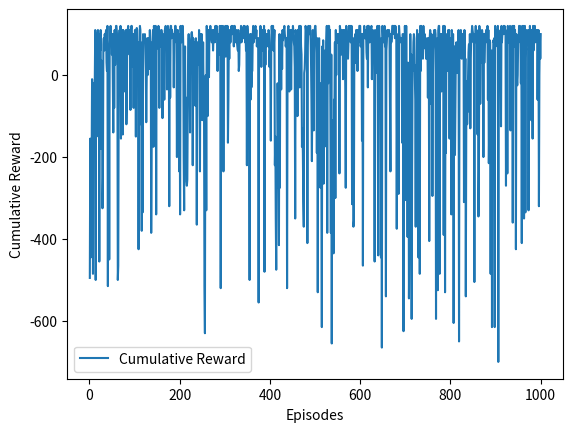

This figure's Python source: (Note: this script raises an exception after producing the figure.)
import numpy as np
import matplotlib.pyplot as plt

#Careful with the number of episodes as the simulation can take a long time to run.

class RoboticArmEnvironment:
    def __init__(self, num_positions, num_plants):
        """
        Initialize the robotic arm environment with given parameters.

        Parameters:
        num_positions (int): Number of positions the arm can move to.
        num_plants (int): Number of plants to measure.
        """
        self.num_positions = num_positions
        self.num_plants = num_plants
        self.arm_position = 0
        self.measurements_taken = np.zeros(num_plants, dtype=int)

    def reset(self):
        """
        Reset the environment to its initial state.

        Returns:
        tuple: Current arm position and measurements taken.
        """
        self.arm_position = 0
        self.measurements_taken = np.zeros(self.num_plants, dtype=int)
        return self.arm_position, np.copy(self.measurements_taken)

    def take_measurement_left(self):
        """
        Attempt to take a measurement on the left side of the arm position.

        Returns:
        int: Reward obtained from the action.
        """
        plant_position = self.arm_position - 1
        
        if  (self.arm_position > 0) and (plant_position < self.num_plants) and (self.measurements_taken[plant_position] == 0):
            self.measurements_taken[plant_position] = 1
            reward = 20
            return reward  # Measurement successful
        else:
            reward = -10
            return reward # Measurement failed (plant already measured or no measurements left)
        
    def take_measurement_right(self):
        """
        Attempt to take a measurement on the right side of the arm position.

        Returns:
        int: Reward obtained from the action.
        """
        plant_position = self.arm_position + self.num_plants//2 - 1
        
        if (self.arm_position > 0) and (plant_position < self.num_plants) and (self.measurements_taken[plant_position] == 0):
            self.measurements_taken[plant_position] = 1
            reward = 20
            return reward  # Measurement successful
        else:
            reward = -10
            return reward # Measurement failed (plant already measured or no measurements left)

    def move_up(self):
        """
        Move the arm up by one position.

        Returns:
        int: Reward obtained from the action.
        """
        if (self.arm_position < self.num_positions):
            self.arm_position += 1
        reward = -5
        return reward

    def move_down(self):
        """
        Move the arm down by one position.

        Returns:
        int: Reward obtained from the action.
        """
        if (self.arm_position > 0):
            self.arm_position -= 1
        reward = -5
        return reward

    def perform_action(self, action):
        """
        Perform the specified action.

        Parameters:
        action (str): Action to perform.

        Returns:
        int: Reward obtained from the action.
        """
        if action == '0':
            return self.take_measurement_left()
        elif action == '1':
            return self.take_measurement_right()
        elif action == '2':
            return self.move_up()
        elif action == '3':
            return self.move_down()

    def get_state(self):
        """
        Get the current state of the environment.

        Returns:
        tuple: Current arm position and measurements taken.
        """
        return self.arm_position, np.copy(self.measurements_taken)

    def get_measurements_taken(self):
        """
        Get the measurements taken in the environment.

        Returns:
        numpy.ndarray: Copy of the measurements taken.
        """
        return np.copy(self.measurements_taken)

    def step(self, action):
        """
        Execute a step in the environment.

        Parameters:
        action (str): Action to perform.

        Returns:
        tuple: Observation, reward, done flag, additional information.
        """
        reward = self.perform_action(action)
        done = np.all(self.measurements_taken) and (self.arm_position == 0)
        return self.get_state(), reward, done, {}


class QLearningAgent:
    def __init__(self, num_actions, num_arm_positions, num_plants):
        """
        Initialize a Q-learning agent with given parameters.

        Parameters:
        num_actions (int): Number of possible actions.
        num_arm_positions (int): Number of positions the arm can move to.
        num_plants (int): Number of plants to measure.
        """
        self.num_actions = num_actions
        self.num_arm_positions = num_arm_positions
        self.num_plants = num_plants

        # Initialize Q-table with zeros
        self.q_table = np.zeros((2**num_plants * num_arm_positions, num_actions), dtype=float)

        # Q-learning parameters
        self.alpha = 0.1
        self.gamma = 0.95
        self.epsilon = 0.2

    def state_to_index(self, state):
        """
        Convert the state into an index in the Q-table.

        Parameters:
        state (tuple): Current state consisting of arm position and measurements taken.

        Returns:
        int: Index in the Q-table corresponding to the state.
        """
        arm_position, measurements_taken = state
        # Ensure arm_position and measurements_taken are within the valid range
        arm_position = max(0, min(arm_position, self.num_arm_positions - 1))
        
        # Adjust the index for the plants starting from position 1
        measurements_index = int("".join(map(str, measurements_taken[:])), 2)
        
        return arm_position * (2**(self.num_plants - 1)) + measurements_index

    def select_action(self, state):
        """
        Select an action using epsilon-greedy policy.

        Parameters:
        state (tuple): Current state consisting of arm position and measurements taken.

        Returns:
        int: Selected action.
        """
        # Map state to index
        state_index = self.state_to_index(state)

        # Exploration-exploitation trade-off
        if np.random.rand() < self.epsilon:
            return np.random.choice(self.num_actions)  # Explore
        else:
            return np.argmax(self.q_table[state_index, :])  # Exploit

    def update_q_table(self, state, action, reward, next_state):
        """
        Update Q-table using Q-learning update rule.

        Parameters:
        state (tuple): Current state consisting of arm position and measurements taken.
        action (int): Action taken.
        reward (float): Reward received.
        next_state (tuple): Next state after taking the action.
        """
        # Map state and next_state to indices
        state_index = self.state_to_index(state)
        next_state_index = self.state_to_index(next_state)

        old_value = self.q_table[state_index, action]
        next_max = np.max(self.q_table[next_state_index, :])

        new_value = (1 - self.alpha) * old_value + self.alpha * (reward + self.gamma * next_max)
        self.q_table[state_index, action] = new_value


# Instantiate the environment and the Q-learning agent
env = RoboticArmEnvironment(num_positions=5, num_plants=8)
agent = QLearningAgent(num_actions=4, num_arm_positions=5, num_plants=8)

# Training loop
num_episodes = 1000
cumulative_rewards = []
# Calculate the number of steps taken per episode
steps_taken = []

for episode in range(num_episodes):
    state = env.reset()
    total_reward = 0
    counter = 0

    while counter < 100:
        # Choose an action
        action = agent.select_action(state)

        # Take the chosen action and observe the new state and reward
        next_state, reward, done, _ = env.step(str(action))

        # Update the Q-table
        agent.update_q_table(state, action, reward, next_state)

        total_reward += reward
        state = next_state

        counter += 1
        

        if done:
            print("Done in : ", counter, "steps !!")
            break
    
    steps_taken.append(counter)
        

    final_measurements_taken = env.get_measurements_taken()
    print("Final Measurements Taken:", final_measurements_taken)

    cumulative_rewards.append(total_reward)
    # Print total reward for the episode
    # print(f"Episode {episode + 1}, Total Reward: {total_reward}")

q_table = agent.q_table
print(q_table)
# Plot the cumulative rewards
plt.plot(range(1, num_episodes + 1), cumulative_rewards, label='Cumulative Reward')
plt.xlabel('Episodes')
plt.ylabel('Cumulative Reward')
plt.legend()
plt.show()

# Evaluate the trained agent
state = env.reset()

# Lists to store recorded actions, states, and rewards
recorded_actions = []
recorded_states = []
recorded_rewards = []
Counter = 0

while Counter < 100:
    action = agent.select_action(state)

    # Record the action, state, and reward
    recorded_actions.append(action)
    recorded_states.append(state)
    recorded_rewards.append(env.perform_action(action))  # Record the actual reward from the environment

    next_state, _, done, _ = env.step(str(action))
    state = next_state

    Counter += 1

    if done:
        print("Done in :", Counter, "steps!!")
        
        final_measurements_taken = env.get_measurements_taken()
        print("Final Measurements Taken:", final_measurements_taken)
        break

# Convert lists to NumPy arrays
recorded_actions_array = np.array(recorded_actions)
recorded_states_array = np.array(recorded_states)
recorded_rewards_array = np.array(recorded_rewards)

# Combine them into a single array
combined_array = np.column_stack((recorded_actions_array, recorded_states_array, recorded_rewards_array))

# Print the combined array
print("Combined Array:")
print(combined_array)

# Calculate the average rewards per episode
average_rewards = [sum(cumulative_rewards[:i+1]) / len(cumulative_rewards[:i+1]) for i in range(len(cumulative_rewards))]

# Plot the average rewards
plt.figure(figsize=(10, 5))
plt.plot(range(1, num_episodes + 1), average_rewards, label='Average Reward per Episode', color='blue')
plt.xlabel('Episodes')
plt.ylabel('Average Reward')
plt.title('Average Reward per Episode')
plt.legend()
plt.show()

# Plot the number of steps taken to complete the task
plt.figure(figsize=(10, 5))
plt.plot(range(1, num_episodes + 1), steps_taken, label='Number of Steps Taken', color='green')
plt.xlabel('Episodes')
plt.ylabel('Number of Steps')
plt.title('Number of Steps Taken to Complete the Task')
plt.legend()
plt.show()

# Calculate the average number of steps taken for each episode range
episode_ranges = [100 * i for i in range(1, num_episodes // 100 + 1)]
average_steps_per_range = []

for range_end in episode_ranges:
    average_steps_per_range.append(sum(steps_taken[:range_end]) / range_end)

# Plot the average number of steps taken per episode range
plt.figure(figsize=(10, 5))
plt.plot(episode_ranges, average_steps_per_range, label='Average Steps Taken', color='green')
plt.xlabel('Number of Episodes')
plt.ylabel('Average Number of Steps')
plt.title('Average Number of Steps Taken to Complete the Task')
plt.legend()
plt.show()


# Define ranges for hyperparameters alpha, epsilon, and gamma
alpha_values = np.linspace(0, 1, 11)  # 11 values from 0 to 1
epsilon_values = np.linspace(0, 1, 11)  # 11 values from 0 to 1
gamma_values = np.linspace(0, 1, 11)  # 11 values from 0 to 1

# Initialize variables to store the results for each hyperparameter
results_alpha = np.zeros(len(alpha_values))
results_epsilon = np.zeros(len(epsilon_values))
results_gamma = np.zeros(len(gamma_values))

# Iterate through all values of alpha
for i, alpha in enumerate(alpha_values):
    # Instantiate the Q-learning agent with the current alpha value
    agent = QLearningAgent(num_actions=4, num_arm_positions=6, num_plants=10)
    agent.alpha = alpha

    # Training loop
    cumulative_rewards = []
    for episode in range(num_episodes):
        state = env.reset()
        total_reward = 0
        counter = 0

        while counter < 100:
            action = agent.select_action(state)
            next_state, reward, done, _ = env.step(str(action))
            agent.update_q_table(state, action, reward, next_state)
            total_reward += reward
            state = next_state
            counter += 1

            if done:
                break

        cumulative_rewards.append(total_reward)

    # Evaluate the performance using the average reward
    average_reward = sum(cumulative_rewards) / num_episodes

    # Store the maximum average reward for this alpha value
    results_alpha[i] = average_reward

# Iterate through all values of epsilon
for j, epsilon in enumerate(epsilon_values):
    # Instantiate the Q-learning agent with the current epsilon value
    agent = QLearningAgent(num_actions=4, num_arm_positions=6, num_plants=10)
    agent.epsilon = epsilon

    # Training loop
    cumulative_rewards = []
    for episode in range(num_episodes):
        state = env.reset()
        total_reward = 0
        counter = 0

        while counter < 100:
            action = agent.select_action(state)
            next_state, reward, done, _ = env.step(str(action))
            agent.update_q_table(state, action, reward, next_state)
            total_reward += reward
            state = next_state
            counter += 1

            if done:
                break

        cumulative_rewards.append(total_reward)

    # Evaluate the performance using the average reward
    average_reward = sum(cumulative_rewards) / num_episodes

    # Store the maximum average reward for this epsilon value
    results_epsilon[j] = average_reward

# Iterate through all values of gamma
for k, gamma in enumerate(gamma_values):
    # Instantiate the Q-learning agent with the current gamma value
    agent = QLearningAgent(num_actions=4, num_arm_positions=6, num_plants=10)
    agent.gamma = gamma

    # Training loop
    cumulative_rewards = []
    for episode in range(num_episodes):
        state = env.reset()
        total_reward = 0
        counter = 0

        while counter < 100:
            action = agent.select_action(state)
            next_state, reward, done, _ = env.step(str(action))
            agent.update_q_table(state, action, reward, next_state)
            total_reward += reward
            state = next_state
            counter += 1

            if done:
                break

        cumulative_rewards.append(total_reward)

    # Evaluate the performance using the average reward
    average_reward = sum(cumulative_rewards) / num_episodes

    # Store the maximum average reward for this gamma value
    results_gamma[k] = average_reward

# Plot the results for alpha
plt.figure(figsize=(8, 6))
plt.plot(alpha_values, results_alpha, marker='o', linestyle='-')
plt.xlabel('Alpha')
plt.ylabel('Average Reward')
plt.title('Average Reward vs. Alpha')
plt.grid(True)
plt.show()

# Plot the results for epsilon
plt.figure(figsize=(8, 6))
plt.plot(epsilon_values, results_epsilon, marker='o', linestyle='-')
plt.xlabel('Epsilon')
plt.ylabel('Average Reward')
plt.title('Average Reward vs. Epsilon')
plt.grid(True)
plt.show()

# Plot the results for gamma
plt.figure(figsize=(8, 6))
plt.plot(gamma_values, results_gamma, marker='o', linestyle='-')
plt.xlabel('Gamma')
plt.ylabel('Average Reward')
plt.title('Average Reward vs. Gamma')
plt.grid(True)
plt.show()
